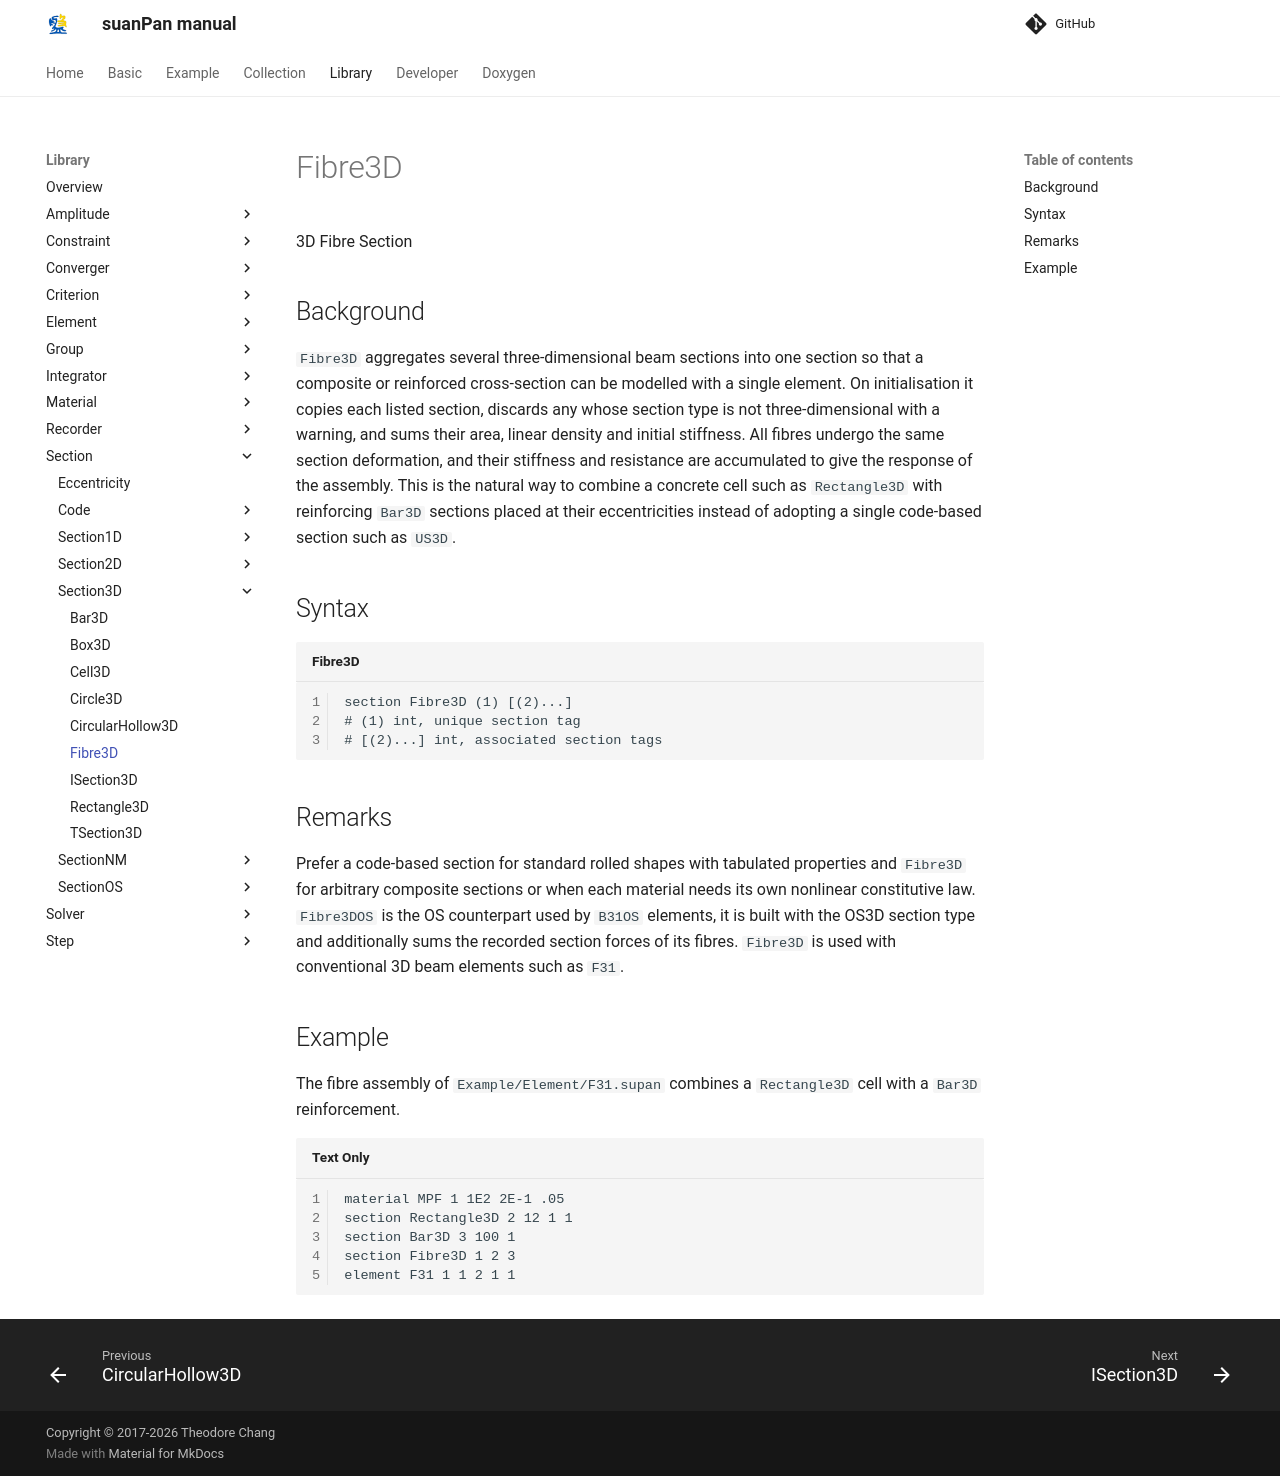

repository: TLCFEM/suanPan-manual · page: 4.4/Library/Section/Section3D/Fibre3D/index.html · generator: mkdocs

# Fibre3D

3D Fibre Section

## Background

`Fibre3D` aggregates several three-dimensional beam sections into one section so that a composite or reinforced cross-section can be modelled with a single element.
On initialisation it copies each listed section, discards any whose section type is not three-dimensional with a warning, and sums their area, linear density and initial stiffness.
All fibres undergo the same section deformation, and their stiffness and resistance are accumulated to give the response of the assembly.
This is the natural way to combine a concrete cell such as `Rectangle3D` with reinforcing `Bar3D` sections placed at their eccentricities instead of adopting a single code-based section such as `US3D`.

## Syntax

```text title="Fibre3D"
section Fibre3D (1) [(2)...]
# (1) int, unique section tag
# [(2)...] int, associated section tags
```

## Remarks

Prefer a code-based section for standard rolled shapes with tabulated properties and `Fibre3D` for arbitrary composite sections or when each material needs its own nonlinear constitutive law.
`Fibre3DOS` is the OS counterpart used by `B31OS` elements, it is built with the OS3D section type and additionally sums the recorded section forces of its fibres.
`Fibre3D` is used with conventional 3D beam elements such as `F31`.

## Example

The fibre assembly of `Example/Element/F31.supan` combines a `Rectangle3D` cell with a `Bar3D` reinforcement.

```text
material MPF 1 1E2 2E-1 .05
section Rectangle3D 2 12 1 1
section Bar3D 3 100 1
section Fibre3D 1 2 3
element F31 1 1 2 1 1
```
